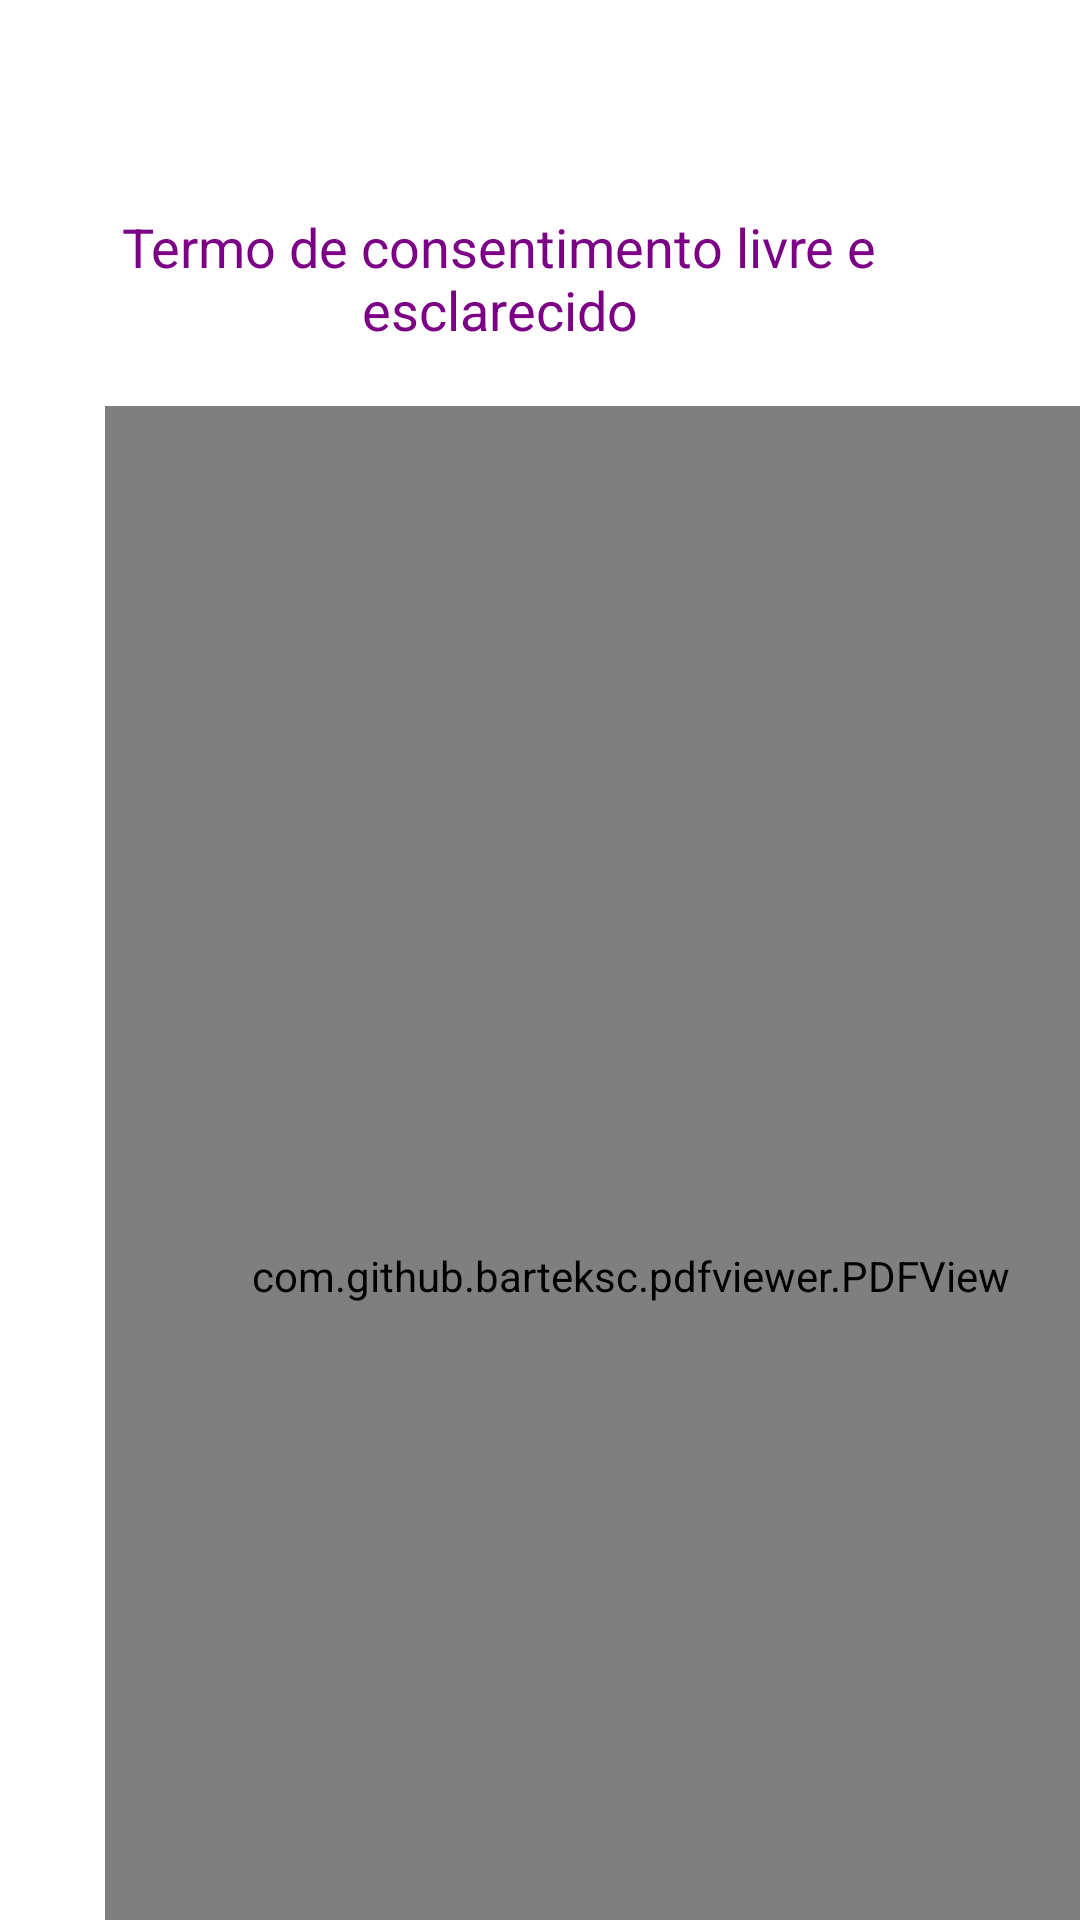

Write the Android layout XML for this screen, with the resource values it uses.
<!-- AndroidManifest.xml: application theme Theme.MenoFeme -->
<!-- res/layout/fragment_tcle.xml -->
<?xml version="1.0" encoding="utf-8"?>
<LinearLayout
    xmlns:android="http://schemas.android.com/apk/res/android"
    xmlns:tools="http://schemas.android.com/tools"
    android:layout_width="match_parent"
    android:layout_height="match_parent"
    android:orientation="vertical"
    android:background="@color/white"
    tools:context=".view.ui.tcle1.TcleFragment">
    <FrameLayout
        android:layout_width="match_parent"
        android:layout_height="match_parent"
        tools:ignore="UselessParent">
        <LinearLayout
            android:layout_width="match_parent"
            android:layout_height="wrap_content"
            android:orientation="vertical">
            <TextView
                android:layout_width="match_parent"
                android:layout_height="match_parent"
                android:layout_marginTop="70dp"
                android:layout_marginStart="3dp"
                android:layout_marginEnd="30dp"
                android:gravity="center"
                android:text="@string/txtTcle"
                android:textColor="@color/padrao"
                android:textSize="18sp"/>
            <com.github.barteksc.pdfviewer.PDFView
                android:id="@+id/viewPdfTcle"
                android:layout_width="350dp"
                android:layout_height="580dp"
                android:layout_marginTop="20dp"
                android:layout_marginStart="35dp"
                android:background="@color/white"/>
        </LinearLayout>
    </FrameLayout>

</LinearLayout>
<!-- resources referenced by this layout -->
<resources>
  <color name="padrao">#7B0086</color>
  <color name="white">#FFFFFFFF</color>
  <string name="txtTcle">Termo de consentimento livre e esclarecido</string>
  
      //String
  <style name="Theme.MenoFeme" parent="Theme.MaterialComponents.Light.DarkActionBar">
          
          <item name="colorPrimary">@color/purple_500</item>
          <item name="colorPrimaryVariant">@color/purple_700</item>
          <item name="colorOnPrimary">@color/black</item>
          
          <item name="colorSecondary">@color/teal_200</item>
          <item name="colorSecondaryVariant">@color/teal_200</item>
          <item name="colorOnSecondary">@color/black</item>
          
          <item name="android:statusBarColor" tools:targetApi="1">@color/padrao</item>
          <item name="android:navigationBarColor">@color/black</item>
          
      </style>
  <color name="purple_500">#FF6200EE</color>
  <color name="purple_700">#FF3700B3</color>
  <color name="black">#FF000000</color>
  <color name="teal_200">#FF03DAC5</color>
</resources>
